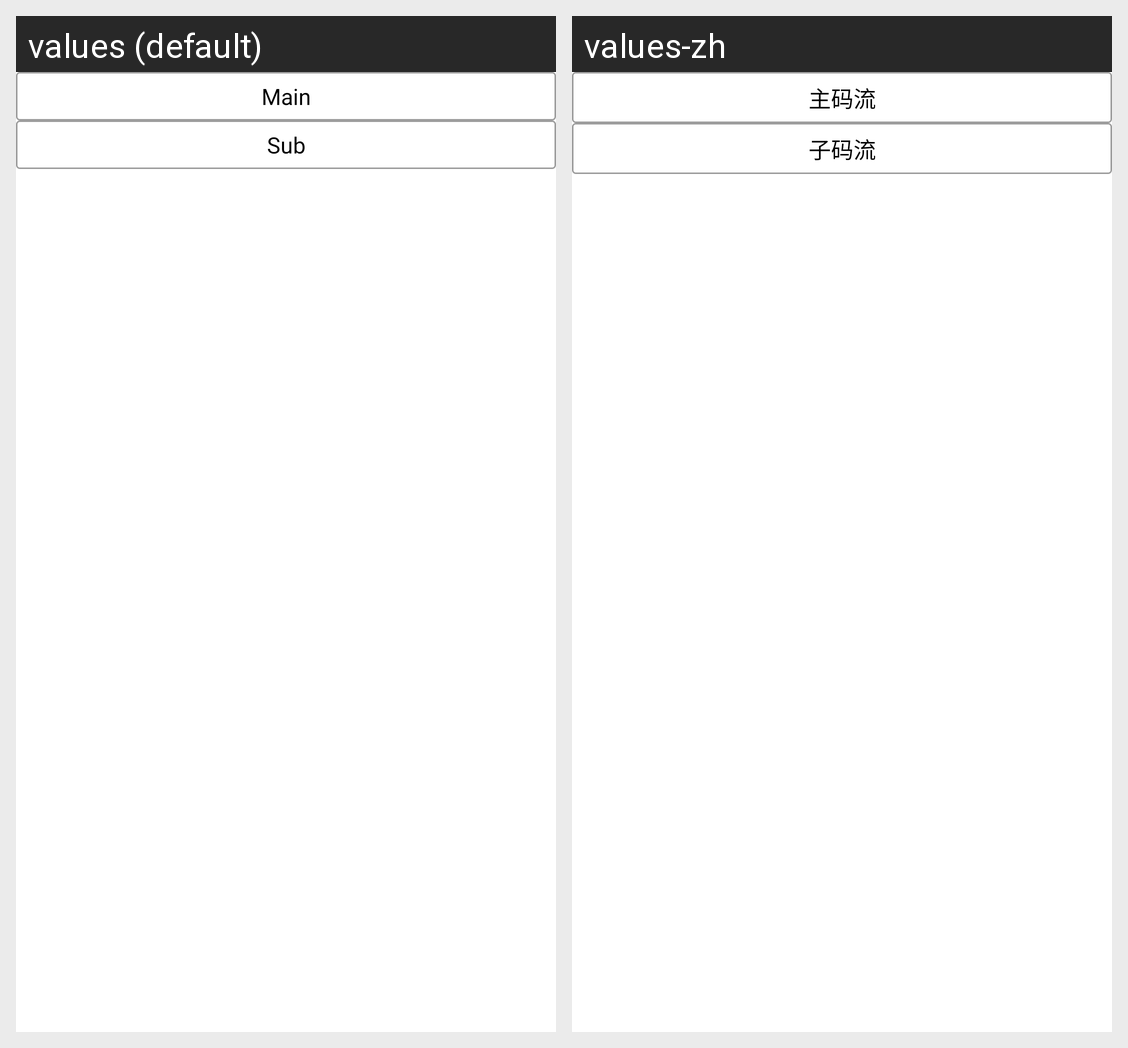

Strings drawn on this Android screen and how each of the app's shown locales translates them:
Android screen res/layout/front_end_record_menu.xml rendered under 2 locales, left to right: values (default), values-zh. Device: Nexus 5 (rendered at 1080×1920; each locale shown at half size, 540×960, under a caption strip naming it); theme android:Theme.Light.NoTitleBar.
Strings drawn on this screen, with the default value and each locale's value (text and hints the layout hard-codes, and strings that could not be matched under every locale, appear in the picture but are not listed):

tv_main_stream
  values: Main
  values-zh: 主码流

tv_sub_stream
  values: Sub
  values-zh: 子码流
